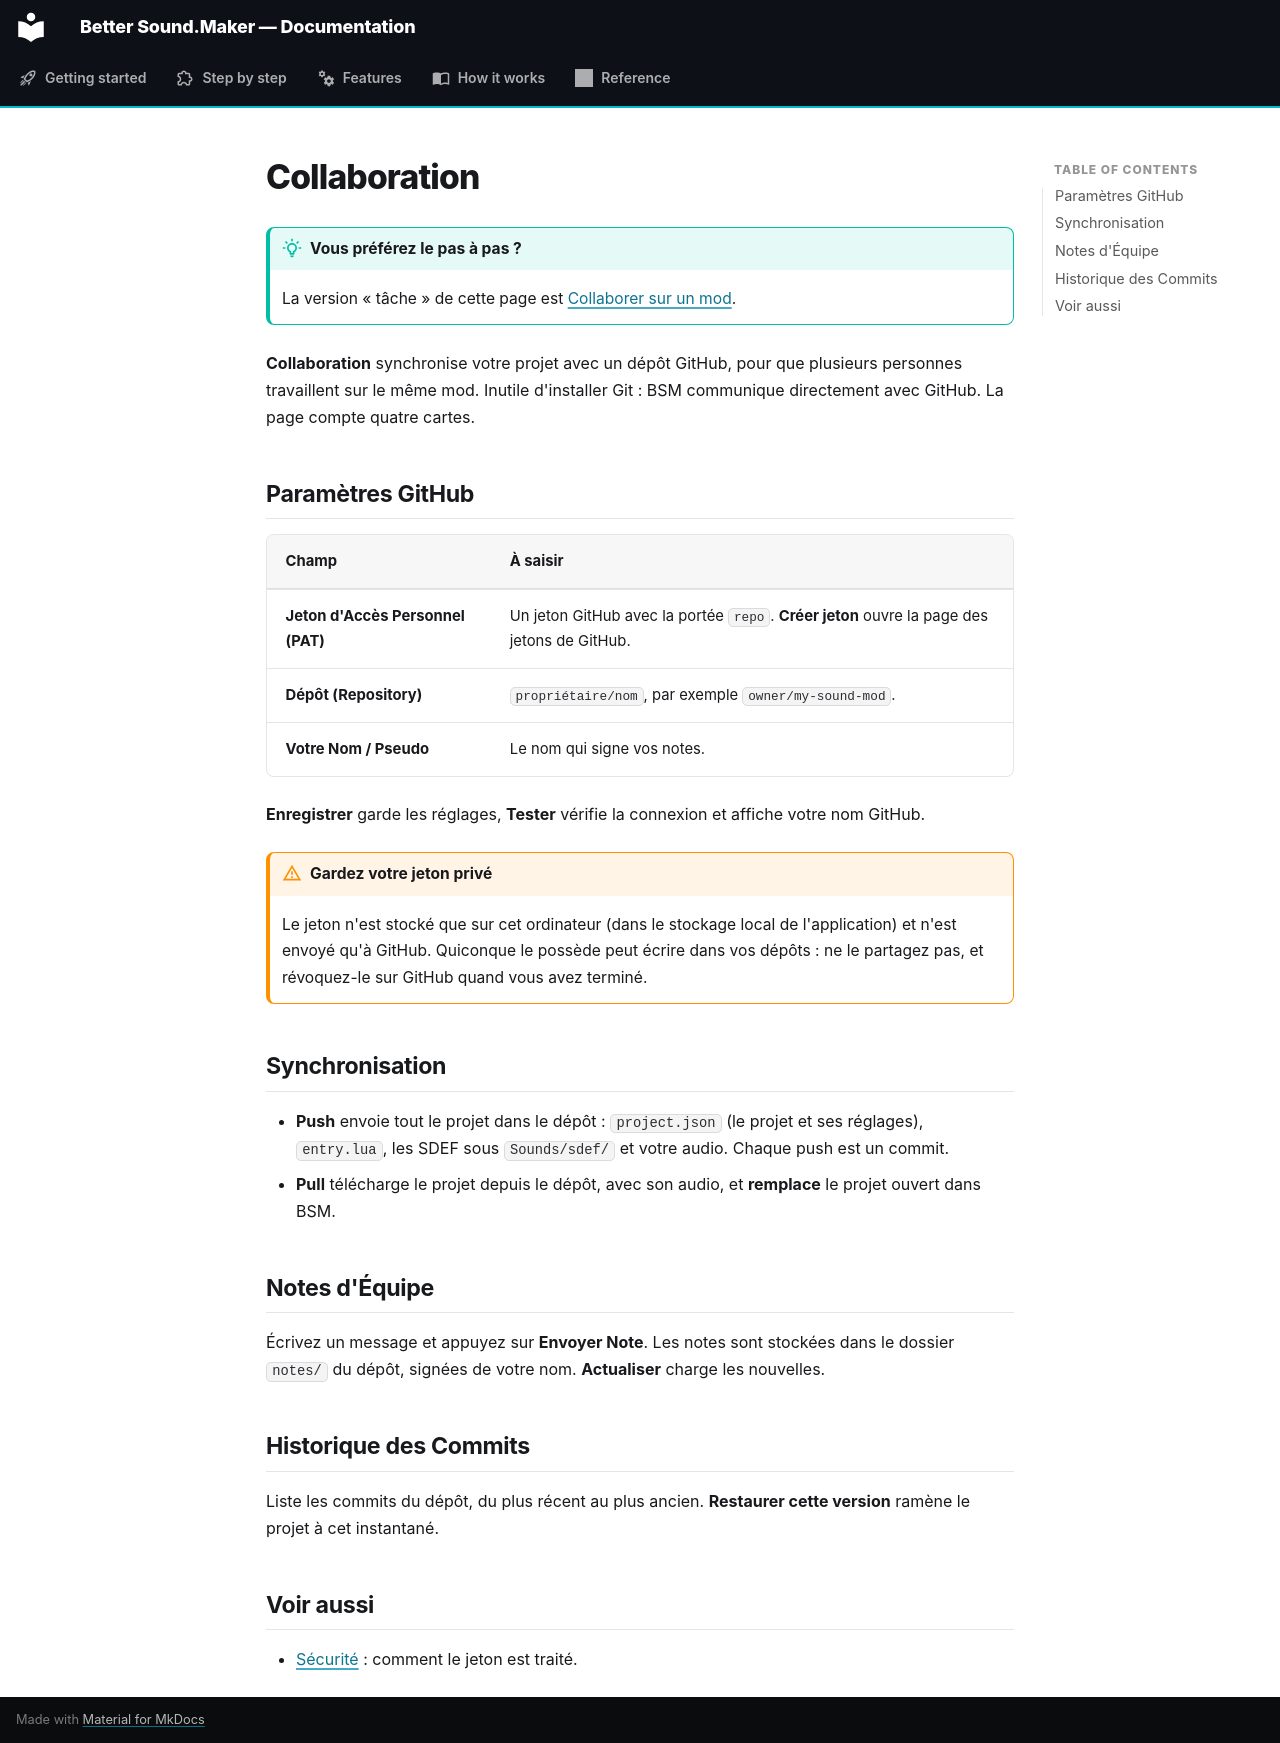

repository: FreeProject089/Better-Sound.Maker · page: features/collaboration.fr/index.html · generator: mkdocs

# Collaboration

!!! tip "Vous préférez le pas à pas ?"

    La version « tâche » de cette page est [Collaborer sur un mod](../guide/collaborate.md).

**Collaboration** synchronise votre projet avec un dépôt GitHub, pour que plusieurs personnes
travaillent sur le même mod. Inutile d'installer Git : BSM communique directement avec GitHub. La
page compte quatre cartes.

<!-- screenshot: the Collaboration page with the four cards -->

## Paramètres GitHub

| Champ | À saisir |
|---|---|
| **Jeton d'Accès Personnel (PAT)** | Un jeton GitHub avec la portée `repo`. **Créer jeton** ouvre la page des jetons de GitHub. |
| **Dépôt (Repository)** | `propriétaire/nom`, par exemple `owner/my-sound-mod`. |
| **Votre Nom / Pseudo** | Le nom qui signe vos notes. |

**Enregistrer** garde les réglages, **Tester** vérifie la connexion et affiche votre nom GitHub.

!!! warning "Gardez votre jeton privé"

    Le jeton n'est stocké que sur cet ordinateur (dans le stockage local de l'application) et
    n'est envoyé qu'à GitHub. Quiconque le possède peut écrire dans vos dépôts : ne le partagez
    pas, et révoquez-le sur GitHub quand vous avez terminé.

## Synchronisation

- **Push** envoie tout le projet dans le dépôt : `project.json` (le projet et ses réglages),
  `entry.lua`, les SDEF sous `Sounds/sdef/` et votre audio. Chaque push est un commit.
- **Pull** télécharge le projet depuis le dépôt, avec son audio, et **remplace** le projet ouvert
  dans BSM.

## Notes d'Équipe

Écrivez un message et appuyez sur **Envoyer Note**. Les notes sont stockées dans le dossier
`notes/` du dépôt, signées de votre nom. **Actualiser** charge les nouvelles.

## Historique des Commits

Liste les commits du dépôt, du plus récent au plus ancien. **Restaurer cette version** ramène le
projet à cet instantané.

## Voir aussi

- [Sécurité](../how-it-works/security.md) : comment le jeton est traité.
